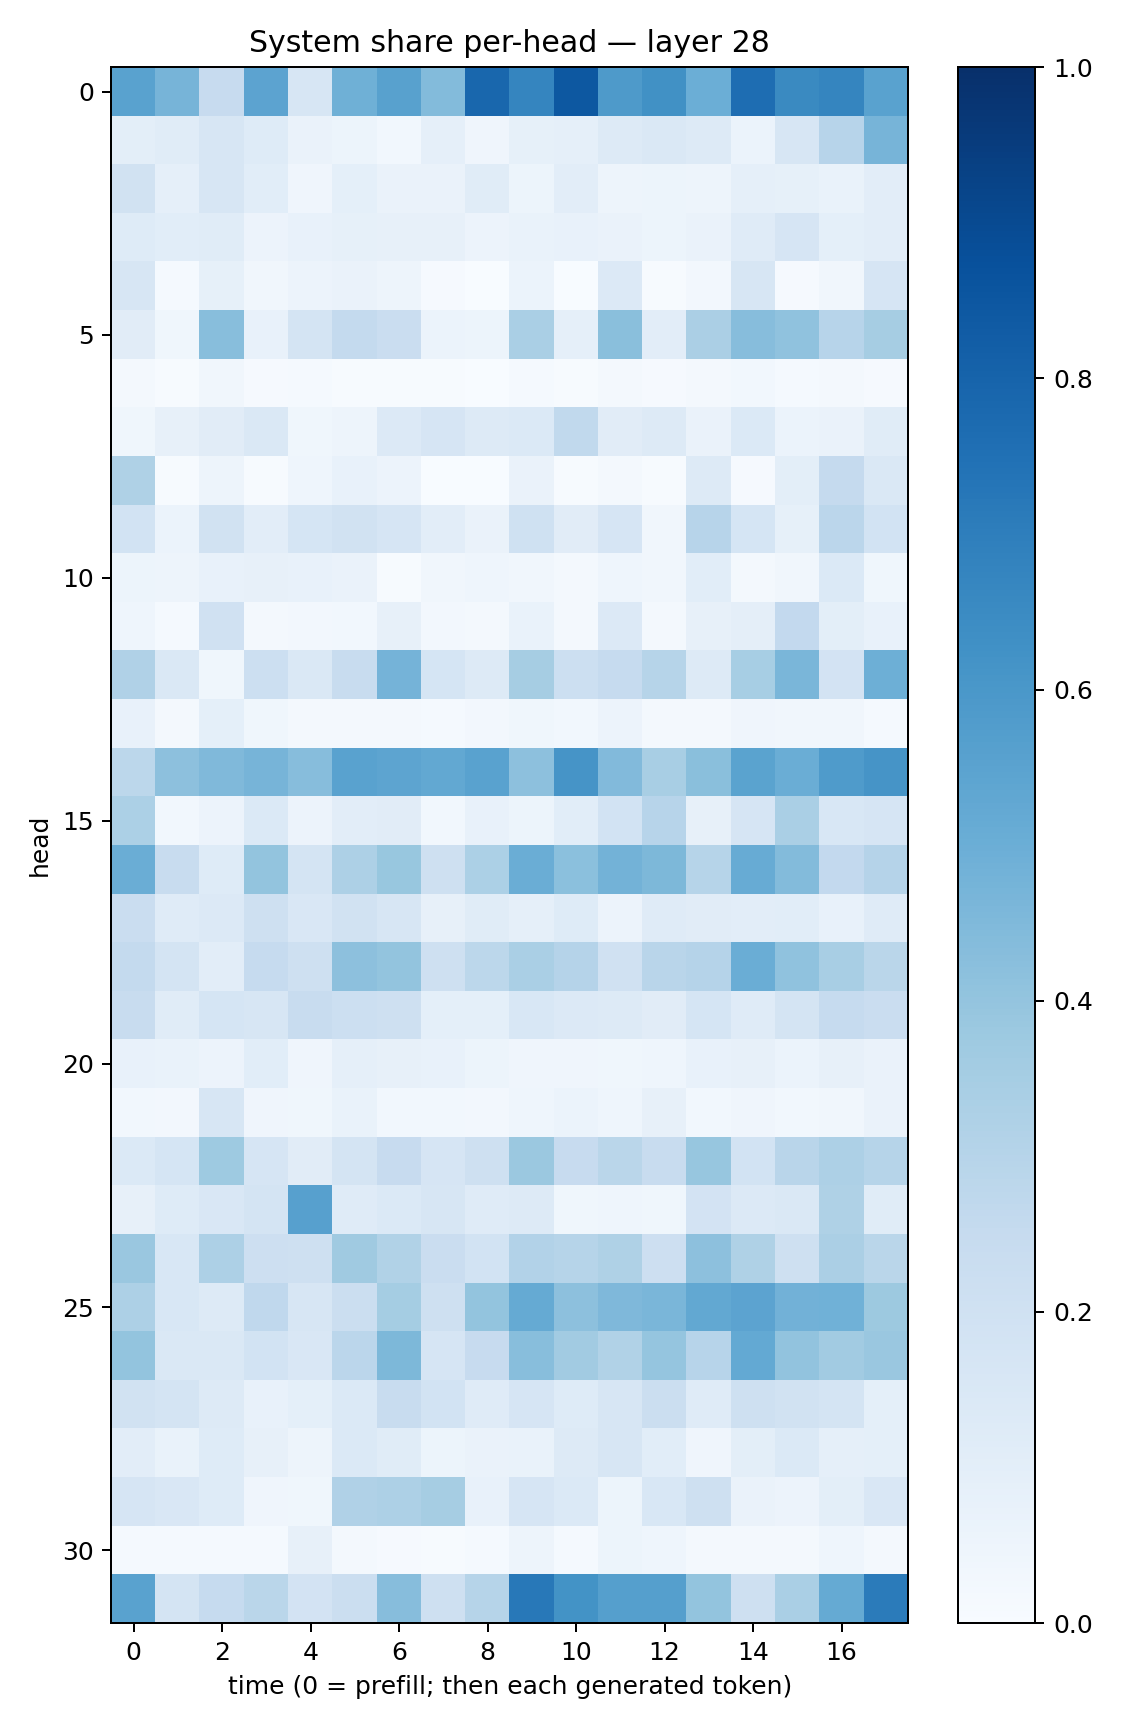

The table this chart was drawn from, first rows:
0.5523137, 0.47054565, 0.2435883, 0.5460823, 0.16318728, 0.4907609, 0.55857265, 0.43847358, 0.7852211, 0.67159575, 0.8474727, 0.5869231, 0.627632, 0.49812093, 0.76300013, 0.6549757, 0.66881025, 0.55078197
0.1016, 0.117, 0.1569, 0.1225, 0.06544, 0.05131, 0.02736, 0.08925, 0.0415, 0.08464, 0.08868, 0.1269, 0.1412, 0.1315, 0.06212, 0.1635, 0.2953, 0.4718
0.1953, 0.08754, 0.1622, 0.1079, 0.04131, 0.09087, 0.06461, 0.06335, 0.1138, 0.05119, 0.1035, 0.04854, 0.05458, 0.0487, 0.08919, 0.08435, 0.06977, 0.1032
0.1227, 0.1072, 0.1166, 0.05648, 0.07282, 0.08411, 0.07869, 0.07876, 0.05606, 0.06931, 0.07071, 0.06324, 0.05326, 0.06602, 0.1202, 0.1646, 0.09264, 0.1025
0.1572, 0.01374, 0.08304, 0.03351, 0.05724, 0.06264, 0.0499, 0.009953, 0.00331, 0.05993, 0.00337, 0.1366, 0.005554, 0.02634, 0.1591, 0.01005, 0.03159, 0.1645
0.1109, 0.03692, 0.4265, 0.07047, 0.174, 0.2559, 0.2286, 0.05912, 0.05441, 0.3382, 0.08859, 0.4235, 0.1038, 0.3359, 0.4309, 0.4085, 0.2964, 0.3496
0.01704, 0.00493, 0.03385, 0.008433, 0.01455, 0.004568, 0.006538, 0.004096, 0.003688, 0.01473, 0.007627, 0.02084, 0.0087, 0.01837, 0.03069, 0.01454, 0.02192, 0.009144
0.03733, 0.08129, 0.1133, 0.1419, 0.03649, 0.05069, 0.1345, 0.1668, 0.1316, 0.1388, 0.2642, 0.1096, 0.1268, 0.0631, 0.1396, 0.06051, 0.06522, 0.1162
0.3234, 0.005965, 0.04963, 0.007114, 0.04424, 0.0756, 0.05699, 0.00314, 0.002911, 0.06399, 0.006775, 0.0157, 0.005856, 0.1253, 0.01061, 0.0981, 0.2501, 0.1442
0.1867, 0.06106, 0.1928, 0.1043, 0.1696, 0.1928, 0.168, 0.1039, 0.06597, 0.2013, 0.1115, 0.1656, 0.03499, 0.2959, 0.1696, 0.08527, 0.2834, 0.1846
0.05322, 0.04899, 0.07307, 0.08071, 0.07563, 0.0651, 0.006894, 0.03393, 0.04301, 0.03302, 0.01744, 0.04547, 0.03379, 0.1072, 0.01868, 0.03483, 0.1391, 0.03789
0.04623, 0.01283, 0.1984, 0.02007, 0.02399, 0.0293, 0.07883, 0.0244, 0.02066, 0.07014, 0.02285, 0.1352, 0.02121, 0.07894, 0.09423, 0.2595, 0.1, 0.07185
0.3203, 0.1477, 0.0368, 0.2175, 0.1432, 0.2364, 0.476, 0.1705, 0.1301, 0.3478, 0.2158, 0.2462, 0.3007, 0.1305, 0.3465, 0.4635, 0.1824, 0.4945
0.07063, 0.02314, 0.09303, 0.03789, 0.02065, 0.02092, 0.01932, 0.01438, 0.02475, 0.03736, 0.02741, 0.05539, 0.01769, 0.0191, 0.0392, 0.03283, 0.03136, 0.01425
0.2774, 0.4155, 0.4475, 0.4723, 0.4306, 0.552, 0.5394, 0.527, 0.5519, 0.4165, 0.6101, 0.4451, 0.3414, 0.4232, 0.5503, 0.5023, 0.5846, 0.6097
0.3298, 0.02737, 0.05474, 0.1377, 0.05654, 0.1038, 0.1104, 0.03053, 0.07178, 0.05095, 0.1077, 0.187, 0.293, 0.0817, 0.1677, 0.3362, 0.1541, 0.1656
0.5009, 0.2344, 0.1243, 0.4016, 0.1763, 0.3261, 0.3875, 0.2043, 0.3294, 0.5032, 0.4185, 0.4777, 0.4547, 0.2999, 0.5096, 0.4403, 0.2615, 0.3039
0.2279, 0.1211, 0.1359, 0.2057, 0.1518, 0.1884, 0.1617, 0.07981, 0.1139, 0.08751, 0.1214, 0.05617, 0.1179, 0.1095, 0.1027, 0.1084, 0.07044, 0.1186
0.2541, 0.1791, 0.1025, 0.2495, 0.209, 0.4173, 0.4022, 0.2089, 0.2789, 0.3386, 0.3014, 0.1985, 0.2909, 0.3033, 0.5005, 0.4088, 0.3416, 0.2871
0.2358, 0.1172, 0.1689, 0.157, 0.2384, 0.2161, 0.2085, 0.0921, 0.09352, 0.1529, 0.1341, 0.1254, 0.1109, 0.1684, 0.1175, 0.1791, 0.248, 0.2301
0.07656, 0.06836, 0.05551, 0.1057, 0.04235, 0.08787, 0.07834, 0.07408, 0.05146, 0.04006, 0.04052, 0.03571, 0.04406, 0.07705, 0.08135, 0.06061, 0.07944, 0.06374
0.0294, 0.02579, 0.1594, 0.03911, 0.03654, 0.06833, 0.03092, 0.02777, 0.02511, 0.04382, 0.06126, 0.04479, 0.07976, 0.03017, 0.0395, 0.0286, 0.03481, 0.06306
0.1399, 0.168, 0.373, 0.165, 0.1096, 0.1755, 0.2423, 0.1664, 0.208, 0.3806, 0.2424, 0.2885, 0.2407, 0.3936, 0.1844, 0.2898, 0.3262, 0.2996
0.07935, 0.1248, 0.1517, 0.1779, 0.5615, 0.121, 0.1385, 0.1574, 0.1179, 0.1312, 0.03899, 0.04635, 0.03613, 0.1834, 0.1338, 0.1471, 0.3229, 0.1168
0.3843, 0.1526, 0.3278, 0.2121, 0.2033, 0.3675, 0.3126, 0.2282, 0.1862, 0.3097, 0.298, 0.3233, 0.2138, 0.4166, 0.3238, 0.2052, 0.3343, 0.2891
0.3255, 0.155, 0.1284, 0.2685, 0.1632, 0.2197, 0.3529, 0.208, 0.4015, 0.5166, 0.4167, 0.4526, 0.4647, 0.5235, 0.546, 0.4829, 0.4878, 0.3755
0.3985, 0.1454, 0.1445, 0.1862, 0.1497, 0.2839, 0.4536, 0.1669, 0.243, 0.4284, 0.3625, 0.3163, 0.397, 0.2957, 0.523, 0.4056, 0.3604, 0.3845
0.1898, 0.1746, 0.1304, 0.0723, 0.0904, 0.1378, 0.2349, 0.1844, 0.1187, 0.1667, 0.1241, 0.1579, 0.2235, 0.1194, 0.2045, 0.191, 0.1744, 0.09099
0.1017, 0.06805, 0.1228, 0.08151, 0.04779, 0.1402, 0.1168, 0.05185, 0.06616, 0.06994, 0.1314, 0.1587, 0.1059, 0.04135, 0.09945, 0.1384, 0.08735, 0.0936
0.1672, 0.1495, 0.1246, 0.04042, 0.03848, 0.3179, 0.3281, 0.3485, 0.07541, 0.1668, 0.1371, 0.05199, 0.1545, 0.209, 0.0632, 0.0584, 0.1001, 0.1514
0.01382, 0.01287, 0.01437, 0.01411, 0.08132, 0.01642, 0.0108, 0.005357, 0.01265, 0.04755, 0.01304, 0.05259, 0.04683, 0.02311, 0.01636, 0.01724, 0.04497, 0.02191
0.5528, 0.1763, 0.2497, 0.2888, 0.1822, 0.2261, 0.4325, 0.2054, 0.2994, 0.7206, 0.6208, 0.5631, 0.5631, 0.4005, 0.2064, 0.3375, 0.5183, 0.7077
